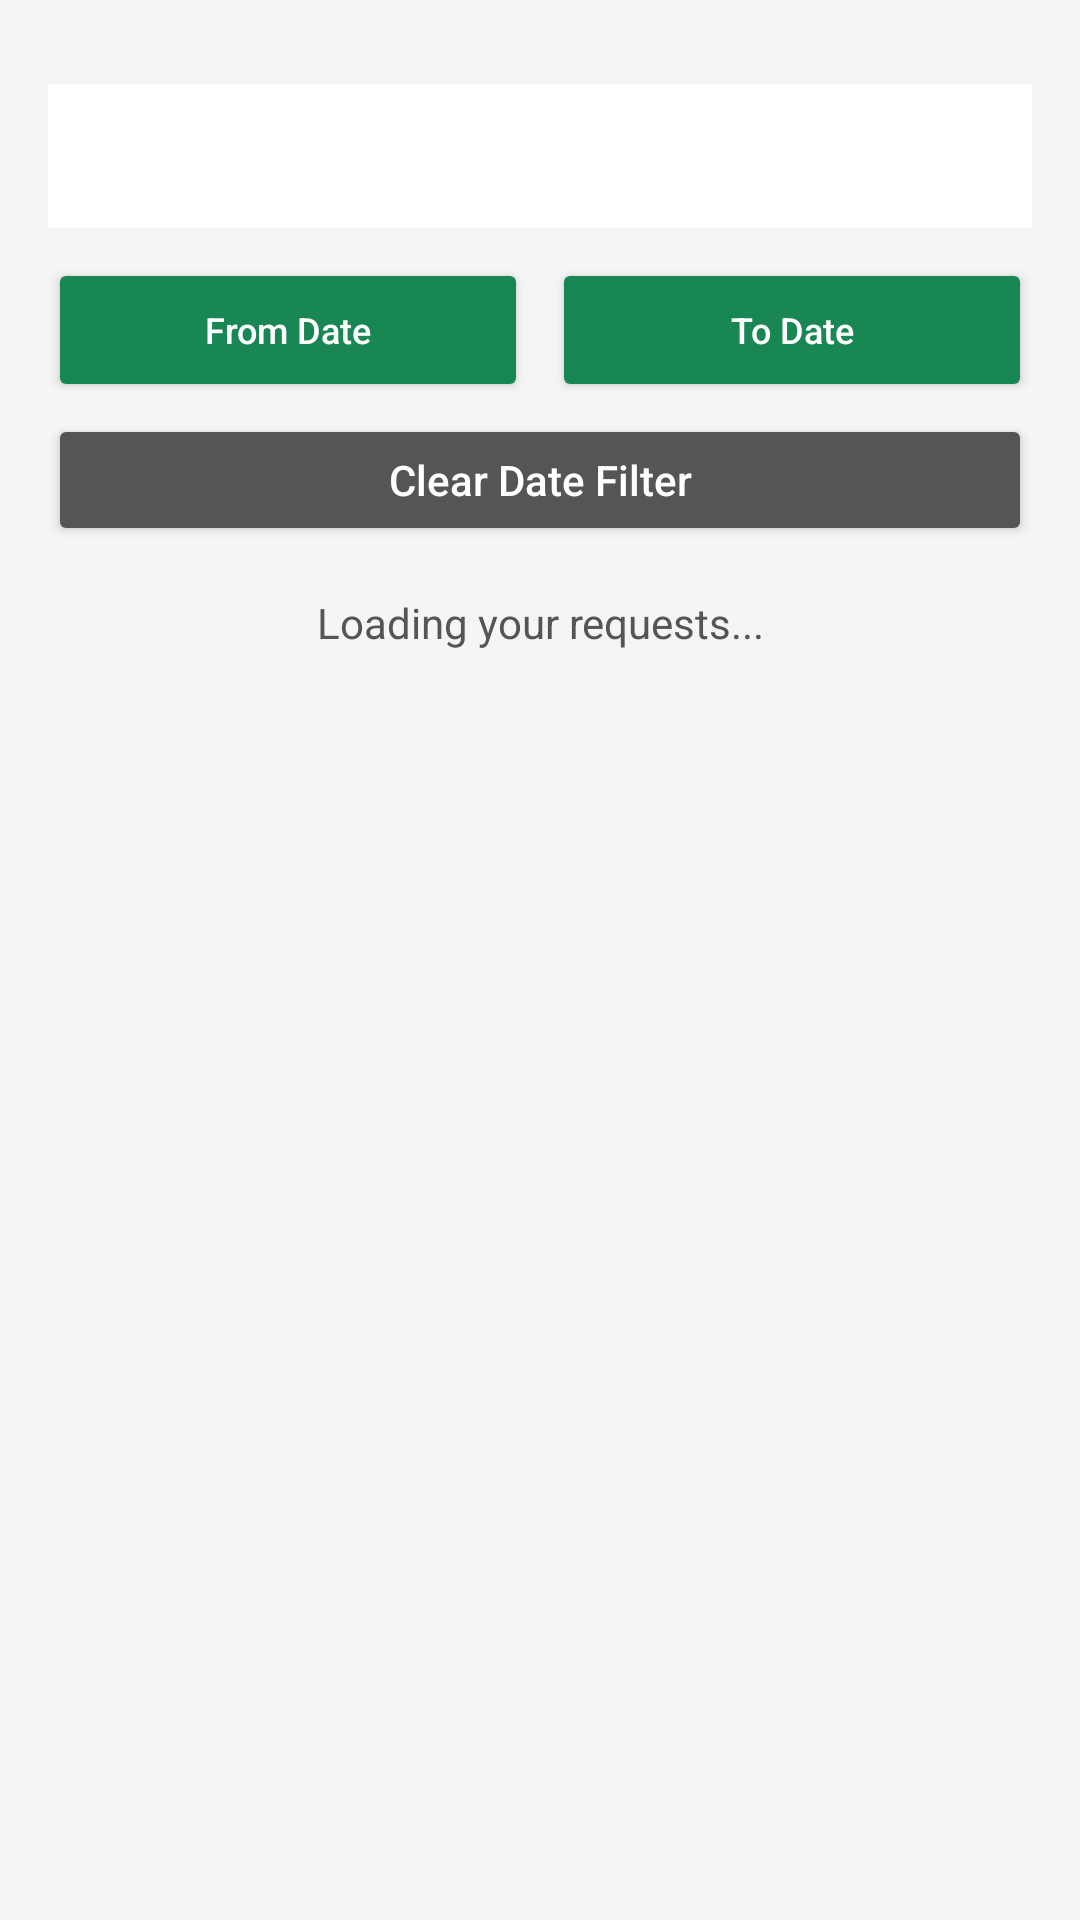

Reconstruct the res/layout file that produces this screen, plus the resources it refers to.
<!-- AndroidManifest.xml: application theme Theme.RoadSideAssistance -->
<!-- res/layout/activity_my_requests.xml -->
<?xml version="1.0" encoding="utf-8"?>
<LinearLayout xmlns:android="http://schemas.android.com/apk/res/android"
    android:id="@+id/main"
    android:layout_width="match_parent"
    android:layout_height="match_parent"
    android:orientation="vertical"
    android:fitsSystemWindows="true"
    android:background="#F5F5F5"
    android:padding="16dp">

    <TextView
        android:layout_width="match_parent"
        android:layout_height="@dimen/_45sdp"
        android:layout_marginTop="@dimen/_15sdp"
        android:background="@drawable/bg_service_red_gradient"
        android:gravity="center"
        android:text="My Requests"
        android:textColor="#FFFFFF"
        android:textSize="23sp"
        android:textStyle="bold" />

    <Spinner
        android:id="@+id/spinnerRequestStatus"
        android:layout_width="match_parent"
        android:layout_height="48dp"
        android:layout_marginTop="12dp"
        android:background="#FFFFFF"
        android:paddingStart="12dp"
        android:paddingEnd="12dp"
        android:spinnerMode="dropdown" />

    <LinearLayout
        android:layout_width="match_parent"
        android:layout_height="wrap_content"
        android:layout_marginTop="10dp"
        android:orientation="horizontal"
        android:gravity="center_vertical">

        <Button
            android:id="@+id/btnFromDate"
            android:layout_width="0dp"
            android:layout_height="48dp"
            android:layout_weight="1"
            android:layout_marginEnd="4dp"
            android:backgroundTint="#198754"
            android:text="From Date"
            android:textAllCaps="false"
            android:textSize="12sp"
            android:textColor="#FFFFFF" />

        <Button
            android:id="@+id/btnToDate"
            android:layout_width="0dp"
            android:layout_height="48dp"
            android:layout_weight="1"
            android:layout_marginStart="4dp"
            android:backgroundTint="#198754"
            android:text="To Date"
            android:textAllCaps="false"
            android:textSize="12sp"
            android:textColor="#FFFFFF" />

    </LinearLayout>

    <Button
        android:id="@+id/btnClearDateFilter"
        android:layout_width="match_parent"
        android:layout_height="44dp"
        android:layout_marginTop="4dp"
        android:backgroundTint="#555555"
        android:text="Clear Date Filter"
        android:textAllCaps="false"
        android:textColor="#FFFFFF" />

    <TextView
        android:id="@+id/tvRequestsMessage"
        android:layout_width="match_parent"
        android:layout_height="wrap_content"
        android:layout_marginTop="6dp"
        android:gravity="center"
        android:padding="10dp"
        android:text="Loading your requests..."
        android:textColor="#555555"
        android:textSize="14sp" />

    <androidx.recyclerview.widget.RecyclerView
        android:id="@+id/recyclerMyRequests"
        android:layout_width="match_parent"
        android:layout_height="0dp"
        android:layout_weight="1"
        android:clipToPadding="false"
        android:paddingTop="8dp"
        android:paddingBottom="8dp" />

</LinearLayout>
<!-- resources referenced by this layout -->
<resources>
  <!-- drawable bg_service_red_gradient (drawable) -->
  <?xml version="1.0" encoding="utf-8"?>
  <shape xmlns:android="http://schemas.android.com/apk/res/android"
      android:shape="rectangle">
  
      <gradient
          android:startColor="#771A1A"
          android:centerColor="#CB0A0A"
          android:endColor="#710303"
          android:angle="0"
          android:type="linear" />
  
      <corners android:radius="20dp" />
  
  </shape>
  <style name="Theme.RoadSideAssistance" parent="Base.Theme.RoadSideAssistance" />
  <style name="Base.Theme.RoadSideAssistance" parent="Theme.Material3.DayNight.NoActionBar">
  
          <item name="colorPrimary">#14F500</item>
          <item name="colorSecondary">#14F500</item>
          <item name="colorControlActivated">#14F500</item>
  
      </style>
</resources>
